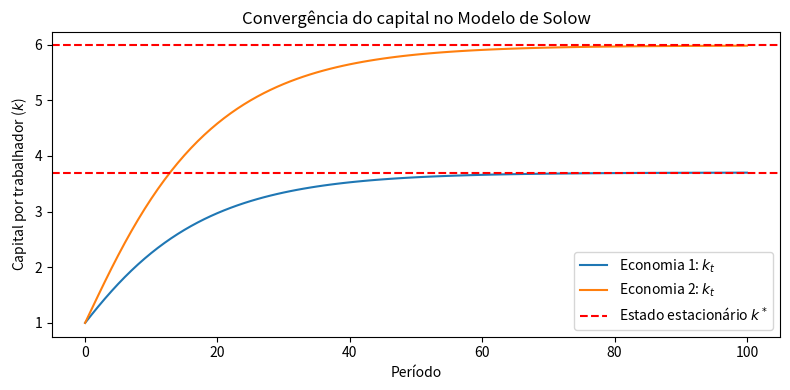

The matplotlib source for this figure:




















import matplotlib.pyplot as plt

class ModeloSolow:
    """
    Modelo de Crescimento de Solow.

    Parâmetros
    ----------
    s     : taxa de poupança
    delta : taxa de depreciação
    n     : taxa de crescimento populacional
    alpha : elasticidade do capital na produção
    A     : produtividade total dos fatores
    k0    : capital inicial por trabalhador
    """
    def __init__(self, s=0.2, delta=0.1, n=0, alpha=0.3, A=1, k0=1):
        self.s, self.delta, self.n = s, delta, n
        self.alpha, self.A         = alpha, A
        self.k                     = k0
        self.historia              = [k0]

    def producao(self, k):
        """Função de produção Cobb-Douglas: y = A * k^alpha."""
        return self.A * k**self.alpha

    def atualizar(self):
        """Atualiza o capital para o próximo período."""
        y      = self.producao(self.k)
        self.k = self.s * y + (1 - self.delta - self.n) * self.k
        self.historia.append(self.k)

    def simular(self, T=100):
        """Simula T períodos."""
        for _ in range(T):
            self.atualizar()

    def estado_estacionario(self):
        """Calcula o estado estacionário teórico."""
        return (self.s * self.A / (self.n + self.delta))**(1 / (1 - self.alpha))

    def __str__(self):
        return (f"ModeloSolow(s={self.s}, delta={self.delta}, n={self.n}, "
                f"alpha={self.alpha}, A={self.A})")

# ── Simulação ─────────────────────────────────────────────────────────────────
economia1 = ModeloSolow(s=0.25, delta=0.1, alpha=0.3)
economia2 = ModeloSolow(s=0.35, delta=0.1, alpha=0.3)  # taxa de poupança maior

economia1.simular(T=100)
economia2.simular(T=100)

print(economia1)
print(f"Capital inicial:         {economia1.historia[0]:.4f}")
print(f"Capital final:           {economia1.k:.4f}")
print(f"Estado estacionário k*:  {economia1.estado_estacionario():.4f}")
print()

print(economia2)
print(f"Capital inicial:         {economia2.historia[0]:.4f}")
print(f"Capital final:           {economia2.k:.4f}")
print(f"Estado estacionário k*:  {economia2.estado_estacionario():.4f}")

# ── Visualização ──────────────────────────────────────────────────────────────
fig, ax = plt.subplots(figsize=(8, 4))
ax.plot(economia1.historia, label="Economia 1: $k_t$")
ax.plot(economia2.historia, label="Economia 2: $k_t$")
ax.axhline(economia1.estado_estacionario(), color="r", linestyle="--", label="Estado estacionário $k^*$")
ax.axhline(economia2.estado_estacionario(), color="r", linestyle="--")
ax.set_title("Convergência do capital no Modelo de Solow")
ax.set_xlabel("Período")
ax.set_ylabel("Capital por trabalhador ($k$)")
ax.legend()
plt.tight_layout()
plt.show()
